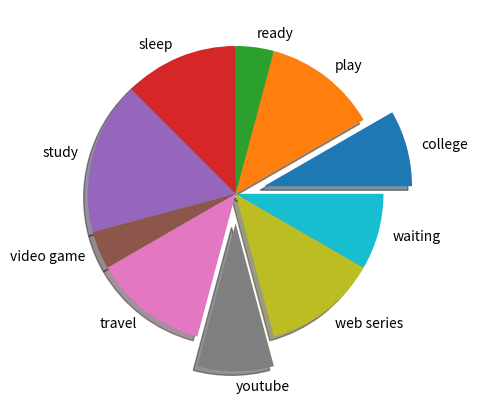

Python code for this plot:
import matplotlib.pyplot as plt
import numpy as np
hours=[2,3,1,3,4,1,3,2,3,2]
activity=["college","play","ready","sleep","study","video game","travel","youtube","web series","waiting"]
explodes=[0.2,0,0,0,0,0,0,0.2,0,0]
plt.pie(hours,labels=activity,shadow=True,explode=explodes)
plt.show()
